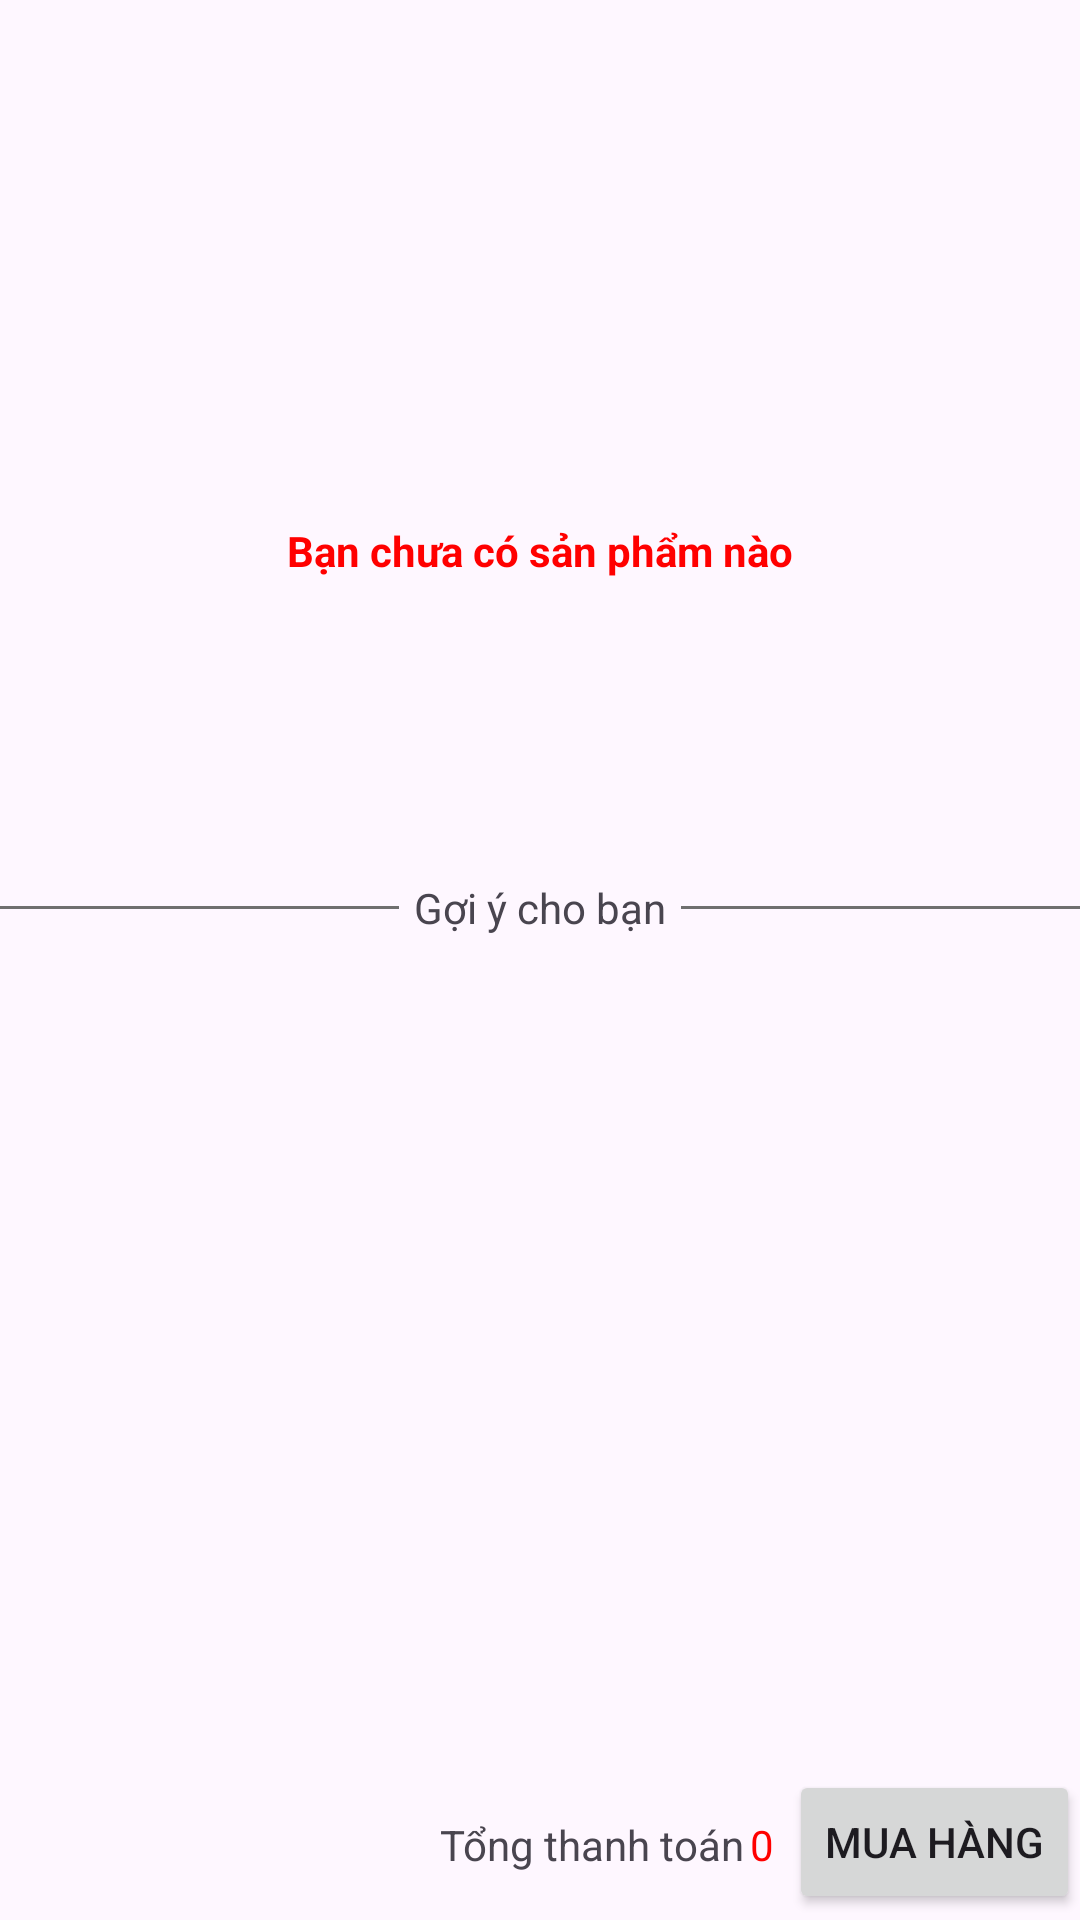

Here is an Android app screen rendered from its layout file. Give the layout XML and the strings, colors and styles it references.
<!-- AndroidManifest.xml: application theme Theme.RaoVat_App -->
<!-- res/layout/fragment_cart.xml -->
<?xml version="1.0" encoding="utf-8"?>
<androidx.coordinatorlayout.widget.CoordinatorLayout xmlns:android="http://schemas.android.com/apk/res/android"
    xmlns:tools="http://schemas.android.com/tools"
    android:layout_width="match_parent"
    android:layout_height="match_parent"
    xmlns:app="http://schemas.android.com/apk/res-auto"
    tools:context=".fragments.CartFragment">

    <LinearLayout
        android:layout_width="match_parent"
        android:layout_height="match_parent"
        android:orientation="vertical"
        android:layout_marginBottom="50dp">
        <androidx.coordinatorlayout.widget.CoordinatorLayout
            android:layout_width="match_parent"
            android:layout_height="wrap_content">
            <androidx.recyclerview.widget.RecyclerView
                android:layout_width="match_parent"
                android:layout_height="wrap_content"
                android:id="@+id/rcv_cart"
                android:layout_marginTop="20dp"
                android:layout_marginHorizontal="10dp"
                />
            <LinearLayout
                android:id="@+id/layout_empty"
                android:layout_width="wrap_content"
                android:layout_height="wrap_content"
                android:orientation="vertical"
                android:gravity="center"
                android:layout_gravity="center"
                android:layout_marginVertical="100sp">
                <ImageView
                    android:layout_width="64dp"
                    android:layout_height="64dp"
                    android:src="@drawable/warning"
                    />
                <TextView
                    android:id="@+id/tv_empty"
                    android:layout_width="wrap_content"
                    android:layout_height="wrap_content"
                    android:text="Bạn chưa có sản phẩm nào"
                    android:layout_marginTop="10dp"
                    android:textStyle="bold"
                    android:textColor="#FF0000"
                    />
            </LinearLayout>
        </androidx.coordinatorlayout.widget.CoordinatorLayout>
        <LinearLayout
            android:layout_width="match_parent"
            android:layout_height="wrap_content"
            android:orientation="horizontal"
            android:gravity="center">
            <View
                android:layout_width="143dp"
                android:layout_height="1dp"
                android:background="#6F6F6F"
                />
            <TextView
                android:layout_width="wrap_content"
                android:layout_height="wrap_content"
                android:text="Gợi ý cho bạn"
                android:layout_marginHorizontal="5dp"
                />
            <View
                android:layout_width="143dp"
                android:layout_height="1dp"
                android:background="#6F6F6F"
                />
        </LinearLayout>
        <androidx.recyclerview.widget.RecyclerView
            android:id="@+id/rcv_cart_product"
            android:layout_width="match_parent"
            android:layout_height="match_parent"
            android:layout_marginTop="10dp"
            android:layout_marginHorizontal="10dp"
            app:spanCount="2"
            app:layoutManager="androidx.recyclerview.widget.StaggeredGridLayoutManager"
            />
    </LinearLayout>
    <LinearLayout
        android:layout_width="match_parent"
        android:layout_height="50dp"
        android:orientation="horizontal"
        android:layout_gravity="bottom"
        >
        <View

            android:layout_weight="1"
             android:layout_height="0sp"
            android:layout_width="0sp"/>
        <LinearLayout
            android:layout_width="wrap_content"
            android:layout_height="wrap_content"
            android:orientation="horizontal"
            android:layout_gravity="center">
            <TextView
                android:layout_width="wrap_content"
                android:layout_height="wrap_content"
                android:text="Tổng thanh toán"
                />
            <TextView
                android:id="@+id/tv_total"
                android:layout_width="wrap_content"
                android:layout_height="wrap_content"
                android:layout_marginStart="2dp"
                android:text="0"
                android:textColor="#FF0000"
                />
        </LinearLayout>
        <Button
            android:id="@+id/btnOrder"
            android:layout_width="wrap_content"
            android:layout_height="wrap_content"
            android:text="Mua hàng"
            android:layout_marginStart="5dp"/>
    </LinearLayout>

</androidx.coordinatorlayout.widget.CoordinatorLayout>
<!-- resources referenced by this layout -->
<resources>
  <style name="Theme.RaoVat_App" parent="Base.Theme.RaoVat_App" />
  <style name="Base.Theme.RaoVat_App" parent="Theme.Material3.DayNight.NoActionBar">
          
          
      </style>
</resources>
